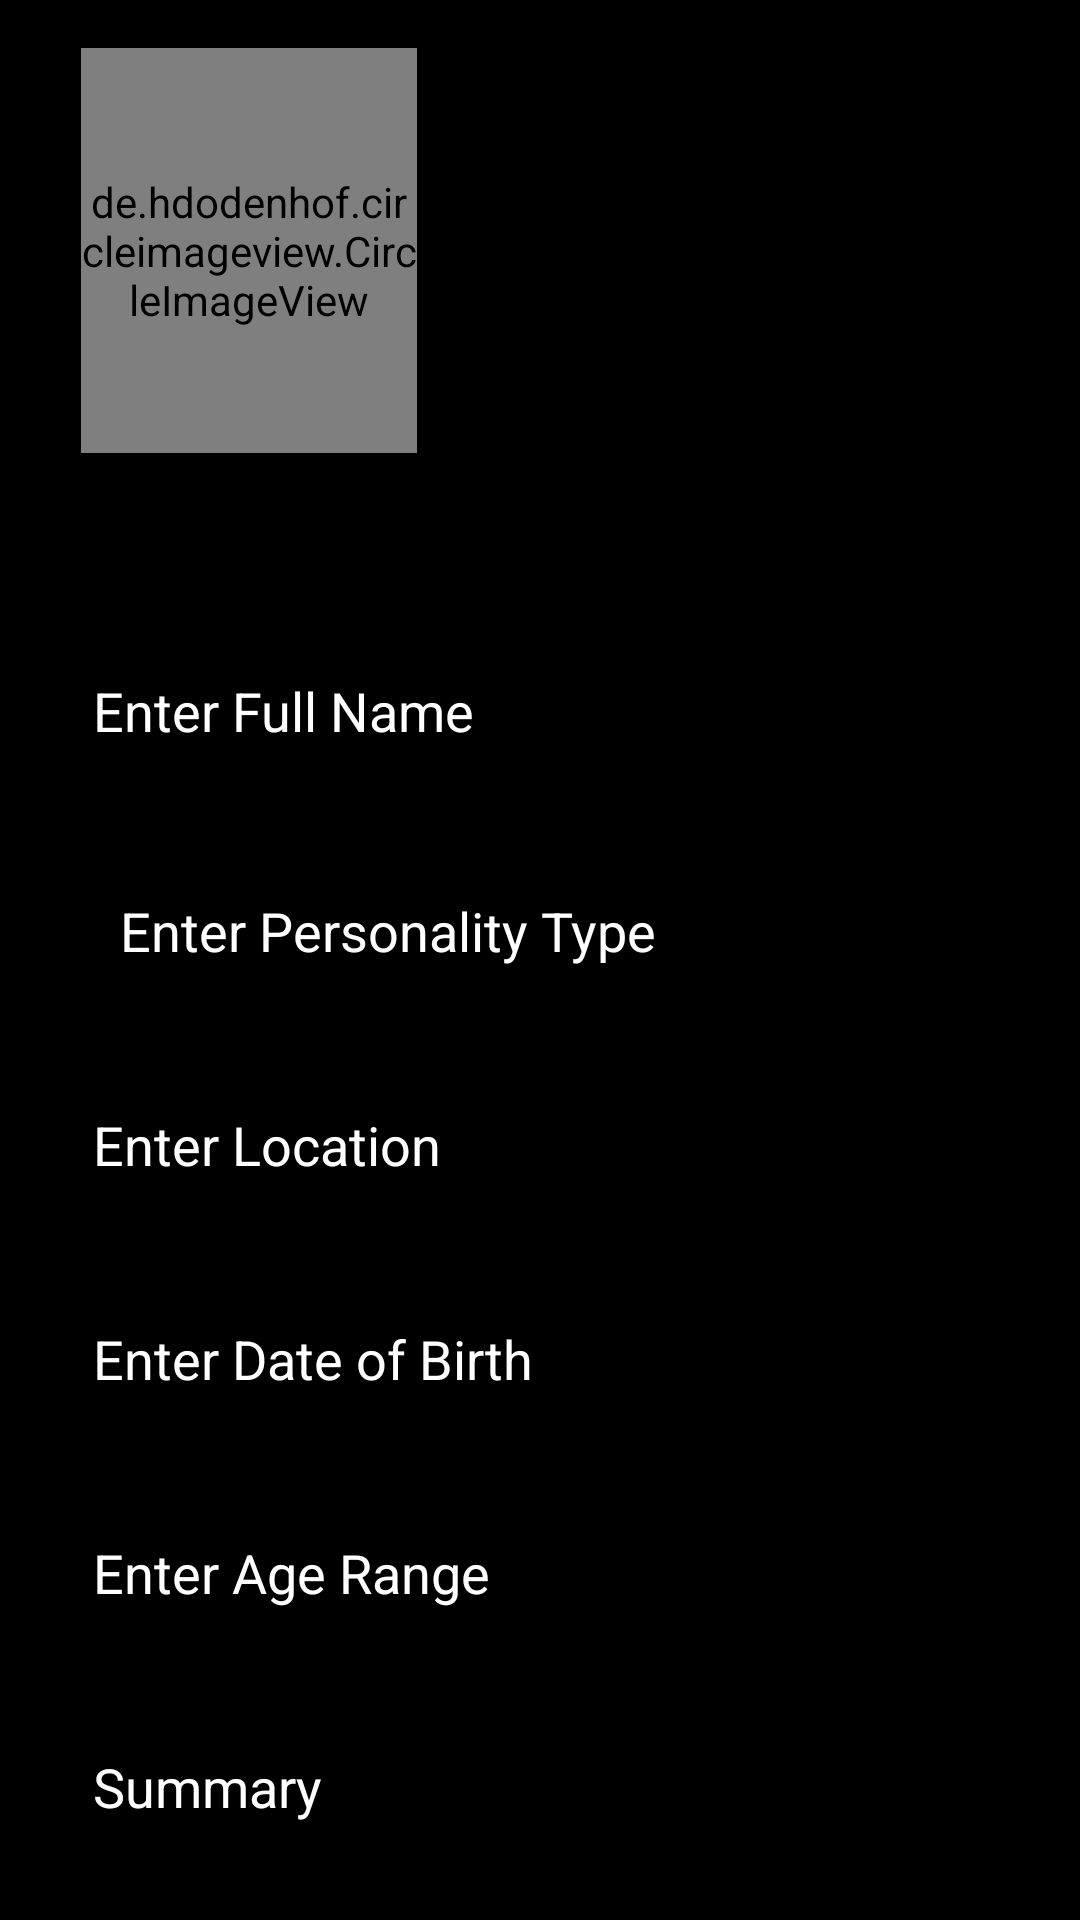

Reconstruct the res/layout file that produces this screen, plus the resources it refers to.
<!-- AndroidManifest.xml: application theme Theme.Android_Personality_based_Dating_App -->
<!-- res/layout/fragment_update_profile.xml -->
<?xml version="1.0" encoding="utf-8"?>
<androidx.constraintlayout.widget.ConstraintLayout xmlns:android="http://schemas.android.com/apk/res/android"
    xmlns:app="http://schemas.android.com/apk/res-auto"
    xmlns:tools="http://schemas.android.com/tools"
    android:layout_width="match_parent"
    android:layout_height="match_parent"
    android:background="@color/black"
    tools:context=".fragment.UpdateProfileFragment">

  <FrameLayout
      android:id="@+id/updateProfileFragmentLayout"
      android:layout_width="match_parent"
      android:layout_height="match_parent"
      android:orientation="vertical"
      app:layout_constraintBottom_toBottomOf="parent"
      app:layout_constraintStart_toStartOf="parent"
      app:layout_constraintTop_toTopOf="parent">
<ScrollView
    android:layout_width="match_parent"
    android:layout_height="match_parent">

  <androidx.constraintlayout.widget.ConstraintLayout
      android:layout_width="match_parent"
      android:layout_height="match_parent"
      app:layout_constraintBottom_toTopOf="@+id/enter_age_range"
      app:layout_constraintTop_toTopOf="@+id/enter_age_range">


    <ImageView
        android:id="@+id/background_img"
        android:layout_width="407dp"
        android:layout_height="813dp"
        android:scaleType="fitXY"
        android:src="@drawable/background_one"
        app:layout_constraintBottom_toBottomOf="parent"
        app:layout_constraintEnd_toEndOf="parent"
        app:layout_constraintHorizontal_bias="0.0"
        app:layout_constraintStart_toStartOf="parent"
        app:layout_constraintTop_toTopOf="parent"
        app:layout_constraintVertical_bias="1.0"
        tools:ignore="MissingConstraints" />

    <EditText
        android:id="@+id/enter_personality_type"
        android:layout_width="wrap_content"
        android:layout_height="wrap_content"
        android:layout_marginStart="24dp"
        android:layout_marginTop="288dp"
        android:ems="10"
        android:gravity="center_horizontal|center_vertical"
        android:hint="Enter Personality Type"
        android:inputType="textFilter"
        android:shadowColor="@color/purple_700"
        android:textColor="@color/white"
        android:textColorHint="@color/white"
        app:layout_constraintStart_toStartOf="parent"
        app:layout_constraintTop_toTopOf="parent"
        tools:ignore="MissingConstraints" />

    <EditText
        android:id="@+id/enter_location"
        android:layout_width="wrap_content"
        android:layout_height="wrap_content"
        android:layout_marginStart="27dp"
        android:layout_marginTop="30dp"
        android:ems="10"
        android:gravity="center_vertical"
        android:hint="Enter Location"
        android:inputType="textAutoComplete"
        android:shadowColor="@color/purple_700"
        android:textColor="@color/white"
        android:textColorHint="@color/white"
        app:layout_constraintStart_toStartOf="parent"
        app:layout_constraintTop_toBottomOf="@+id/enter_personality_type"
        tools:ignore="MissingConstraints" />

    <EditText
        android:id="@+id/enter_date_of_birth"
        android:layout_width="wrap_content"
        android:layout_height="wrap_content"
        android:layout_marginStart="27dp"
        android:layout_marginTop="30dp"
        android:cursorVisible="false"
        android:ems="10"
        android:focusable="false"
        android:focusableInTouchMode="false"
        android:hint="Enter Date of Birth"
        android:inputType="datetime"
        android:textColor="@color/cardview_light_background"
        android:textColorHint="@color/white"
        app:layout_constraintStart_toStartOf="parent"
        app:layout_constraintTop_toBottomOf="@+id/enter_location"
        tools:ignore="MissingConstraints" />

    <EditText
        android:id="@+id/enter_age_range"
        android:layout_width="wrap_content"
        android:layout_height="wrap_content"
        android:layout_marginStart="27dp"
        android:layout_marginTop="30dp"
        android:ems="10"
        android:hint="Enter Age Range"
        android:inputType="textAutoComplete"
        android:textColor="@color/textColorPrimary"
        android:textColorHint="@color/white"
        app:layout_constraintStart_toStartOf="parent"
        app:layout_constraintTop_toBottomOf="@+id/enter_date_of_birth"
        tools:ignore="MissingConstraints" />

    <Button
        android:id="@+id/save"
        android:layout_width="wrap_content"
        android:layout_height="wrap_content"
        android:layout_gravity="center_horizontal"
        android:layout_marginStart="27dp"
        android:layout_marginBottom="53dp"
        android:text="@string/save"
        android:textColor="@color/white"
        app:backgroundTint="@color/colorPrimary"
        app:layout_constraintBottom_toBottomOf="parent"
        app:layout_constraintStart_toStartOf="parent"
        app:layout_marginTopPercent="40%"
        app:layout_widthPercent="50%"
        tools:ignore="MissingConstraints" />

    <EditText
        android:id="@+id/enter_summary"
        android:layout_width="wrap_content"
        android:layout_height="wrap_content"
        android:layout_marginStart="27dp"
        android:layout_marginTop="30dp"
        android:ems="10"
        android:hint="Summary"
        android:inputType="textPersonName"
        android:textColor="@color/white"
        android:textColorHint="@color/white"
        app:layout_constraintStart_toStartOf="parent"
        app:layout_constraintTop_toBottomOf="@+id/enter_age_range"
        tools:ignore="MissingConstraints" />

    <de.hdodenhof.circleimageview.CircleImageView
        android:id="@+id/profile"
        android:layout_width="112dp"
        android:layout_height="135dp"
        android:layout_marginStart="27dp"
        android:layout_marginTop="16dp"
        android:src="@drawable/profile"
        app:civ_border_color="#FF000000"
        app:civ_border_width="2dp"
        app:layout_constraintStart_toStartOf="parent"
        app:layout_constraintTop_toTopOf="parent" />

    <Button
        android:id="@+id/cancel_btn_profile"
        android:layout_width="wrap_content"
        android:layout_height="wrap_content"
        android:layout_marginEnd="108dp"
        android:layout_marginBottom="53dp"
        android:text="CANCEL"
        android:textColor="@color/white"
        app:backgroundTint="@color/colorPrimary"
        app:layout_constraintBottom_toBottomOf="parent"
        app:layout_constraintEnd_toEndOf="parent" />

    <EditText
        android:id="@+id/full_name_id"
        android:layout_width="208dp"
        android:layout_height="45dp"
        android:layout_marginStart="27dp"
        android:layout_marginBottom="30dp"
        android:ems="10"
        android:hint="Enter Full Name"
        android:inputType="textPersonName"
        android:textColor="@color/white"
        android:textColorHint="@color/design_default_color_surface"
        app:layout_constraintBottom_toTopOf="@+id/enter_personality_type"
        app:layout_constraintStart_toStartOf="parent" />

  </androidx.constraintlayout.widget.ConstraintLayout>

</ScrollView></FrameLayout>

</androidx.constraintlayout.widget.ConstraintLayout>
<!-- resources referenced by this layout -->
<resources>
  <color name="black">#FF000000</color>
  <color name="colorPrimary">#125688</color>
  <color name="purple_700">#FF3700B3</color>
  <color name="textColorPrimary">#FFFFFF</color>
  <color name="white">#FFFFFFFF</color>
  <string name="save">Save</string>
  <style name="Theme.Android_Personality_based_Dating_App" parent="Theme.MaterialComponents.Light.NoActionBar">
          
          <item name="colorPrimary">@color/purple_500</item>
          <item name="colorPrimaryVariant">@color/purple_700</item>
          <item name="colorOnPrimary">@color/white</item>
          
          <item name="colorSecondary">@color/teal_200</item>
          <item name="colorSecondaryVariant">@color/teal_700</item>
          <item name="colorOnSecondary">@color/black</item>
          
          <item name="android:statusBarColor" tools:targetApi="l">?attr/colorPrimaryVariant</item>
          
      </style>
  <color name="purple_500">#FF6200EE</color>
  <color name="teal_200">#FF03DAC5</color>
  <color name="teal_700">#FF018786</color>
</resources>
